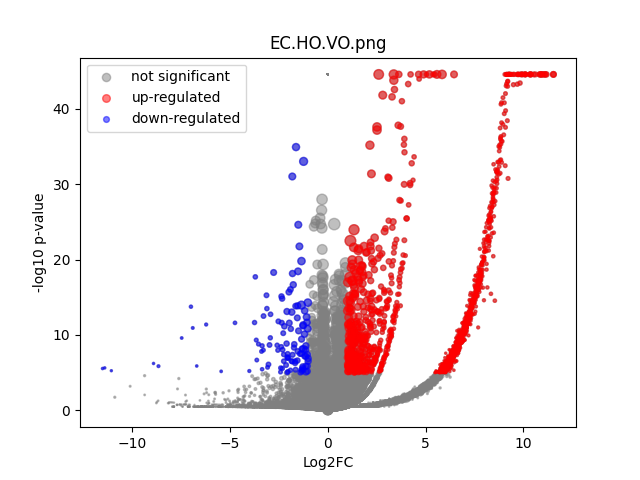

Source data for this figure (header and first rows):
	gene	expression_1	expression_2	log2FC	-log10 p-val	significant
0	MIR1302-2HG	-7.2759576e-11	-1.1568773e-09	-1.5650507e-05	44.55	0
1	FAM138A	-7.2759576e-11	-1.1568773e-09	-1.5650507e-05	44.55	0
2	OR4F5	-7.2759576e-11	-1.1568773e-09	-1.5650507e-05	44.55	0
3	AL627309.1	-7.2759576e-11	0.001674	4.149	1.933	0
4	AL627309.3	-7.2759576e-11	0.0002955	1.984	0.4984	0
5	AL627309.2	-7.2759576e-11	-1.1568773e-09	-1.5650507e-05	44.55	0
6	AL627309.5	0.03178	0.01261	-1.326	0.5141	0
7	AL627309.4	0.00758	0.0004432	-3.821	0.4561	0
8	AP006222.2	-7.2759576e-11	-1.1568773e-09	-1.5650507e-05	44.55	0
9	AL732372.1	-7.2759576e-11	-1.1568773e-09	-1.5650507e-05	44.55	0
10	OR4F29	-7.2759576e-11	-1.1568773e-09	-1.5650507e-05	44.55	0
11	AC114498.1	-7.2759576e-11	-1.1568773e-09	-1.5650507e-05	44.55	0
12	OR4F16	-7.2759576e-11	-1.1568773e-09	-1.5650507e-05	44.55	0
13	AL669831.2	-7.2759576e-11	0.0003745	2.246	0.4984	0
14	LINC01409	0.03152	0.02841	-0.1492	0.07212	0
15	FAM87B	-7.2759576e-11	0.0001628	1.394	0.4984	0
16	LINC01128	0.1032	0.09995	-0.04638	0.03839	0
17	LINC00115	0.01986	0.008864	-1.155	0.4517	0
18	FAM41C	0.004667	0.01814	1.936	1.975	0
19	AL645608.6	-7.2759576e-11	-1.1568773e-09	-1.5650507e-05	44.55	0
20	AL645608.2	-7.2759576e-11	0.001534	4.03	2.009	0
21	AL645608.4	-7.2759576e-11	-1.1568773e-09	-1.5650507e-05	44.55	0
22	LINC02593	-7.2759576e-11	0.005638	5.842	4.879	0
23	SAMD11	-7.2759576e-11	0.03523	8.465	28.87	1
24	NOC2L	0.2481	0.2322	-0.09519	0.1393	0
25	KLHL17	0.02821	0.01915	-0.5566	0.2336	0
26	PLEKHN1	0.01162	0.0005278	-4.222	0.4645	0
27	PERM1	-7.2759576e-11	-1.1568773e-09	-1.5650507e-05	44.55	0
28	AL645608.7	0.01374	0.0061	-1.159	0.2355	0
29	HES4	0.461	0.4702	0.0286	0.05374	0
30	ISG15	0.259	0.4292	0.7285	3.43	0
31	AL645608.1	-7.2759576e-11	-1.1568773e-09	-1.5650507e-05	44.55	0
32	AGRN	0.2607	0.1471	-0.8248	1.693	0
33	AL645608.5	-7.2759576e-11	-1.1568773e-09	-1.5650507e-05	44.55	0
34	AL645608.8	-7.2759576e-11	-1.1568773e-09	-1.5650507e-05	44.55	0
35	RNF223	-7.2759576e-11	-1.1568773e-09	-1.5650507e-05	44.55	0
36	C1orf159	0.01394	0.02135	0.6119	0.3125	0
37	AL390719.3	-7.2759576e-11	0.000145	1.293	0.4985	0
38	LINC01342	-7.2759576e-11	-1.1568773e-09	-1.5650507e-05	44.55	0
39	AL390719.2	-7.2759576e-11	-1.1568773e-09	-1.5650507e-05	44.55	0
40	TTLL10-AS1	-7.2759576e-11	-1.1568773e-09	-1.5650507e-05	44.55	0
41	TTLL10	-7.2759576e-11	-1.1568773e-09	-1.5650507e-05	44.55	0
42	TNFRSF18	-7.2759576e-11	0.001372	3.879	1.678	0
43	TNFRSF4	0.04677	0.03674	-0.3476	0.1979	0
44	SDF4	0.5849	0.6667	0.1888	0.7039	0
45	B3GALT6	0.1606	0.2148	0.4198	0.7885	0
46	C1QTNF12	-7.2759576e-11	0.003939	5.336	4.07	0
47	AL162741.1	-7.2759576e-11	0.0009457	3.386	0.8025	0
48	UBE2J2	0.2874	0.3255	0.1794	0.411	0
49	LINC01786	-7.2759576e-11	0.0006056	2.819	0.8021	0
50	SCNN1D	-7.2759576e-11	0.004147	5.408	3.927	0
51	ACAP3	0.07762	0.1076	0.4704	0.538	0
52	PUSL1	0.1598	0.09151	-0.8039	1.155	0
53	INTS11	0.2504	0.1955	-0.3574	0.5744	0
54	AL139287.1	-7.2759576e-11	-1.1568773e-09	-1.5650507e-05	44.55	0
55	CPTP	0.08884	0.09302	0.06624	0.05375	0
56	TAS1R3	0.01057	0.0002948	-4.757	0.4759	0
57	DVL1	0.09895	0.05562	-0.83	0.6875	0
58	MXRA8	0.006634	0.04394	2.709	5.743	1
59	AURKAIP1	0.7636	1.055	0.4668	4.747	0
... 36,541 more rows
